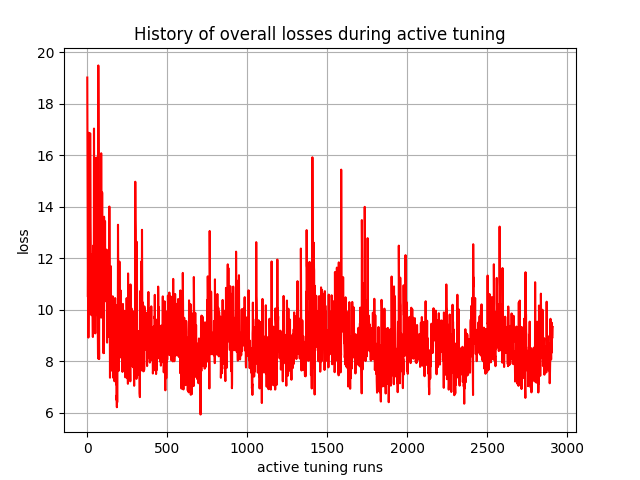

The data file committed next to this chart (first rows):
, 0
0, 19.02
1, 16.78
2, 13.44
3, 12.26
4, 10.5
5, 11.82
6, 10.21
7, 8.917
8, 9.721
9, 16.87
10, 16.12
11, 15.58
12, 13.44
13, 12.62
14, 12.99
15, 11.87
16, 9.943
17, 9.841
18, 16.85
19, 14.53
20, 13.39
21, 12.73
22, 11.8
23, 10.38
24, 10.38
25, 10.12
26, 9.786
27, 11.1
28, 10.75
29, 9.967
30, 12.16
31, 11.53
32, 10.57
33, 10.41
34, 9.272
35, 8.939
36, 12.49
37, 11.19
38, 10.29
39, 10.55
40, 9.476
41, 10.14
42, 17.04
43, 13.62
44, 12.44
45, 13.23
46, 10.71
47, 10.58
48, 11.71
49, 10.03
50, 9.079
51, 13.3
52, 12.3
53, 12.1
54, 11.38
55, 10.11
56, 10.17
57, 15.91
58, 13.85
59, 14.09
... 2,850 more rows
